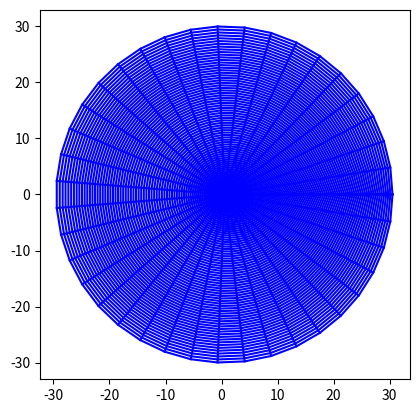

Here is the Python script that generated this plot:
import math
import numpy as np
import matplotlib.pyplot as plt


# n1 = int(input("请输入翼型表面离散点数"))
# n2 = int(input("请输入近场到远场离散点数"))
#NACA0012表面坐标
#y1 = 0.6 * (-0.1015 * x**4 + 0.2843 * x**3 - 0.3576 * x**2 - 0.1221 * x + 0.2969 * x ** 0.5)
#y2 = -0.6 * (-0.1015 * x**4 + 0.2843 * x**3 - 0.3576 * x**2 - 0.1221 * x + 0.2969 * x ** 0.5)

#沿x轴等间距变化翼型表面,这样不好
'''
for i in range (0,101):
    x = 0.01 *  i
    y1 = 0.6 * (-0.1015 * x**4 + 0.2843 * x**3 - 0.3576 * x**2 - 0.1221 * x + 0.2969 * x ** 0.5)
    y2 = -0.6 * (-0.1015 * x**4 + 0.2843 * x**3 - 0.3576 * x**2 - 0.1221 * x + 0.2969 * x ** 0.5)
    X[i] = x
    Y1[i] = y1
    Y2[i] = y2
plt.plot(X,Y1,'-o')
plt.plot(X,Y2,'-o')
plt.show()
'''



#定义常数
n1 = 40       #绕翼型一周的点数
n2 = 80       #从壁面到远场的离散点数
e1 = 0.1
e2 = 0.1
e0 = 1e-4      #设定收敛残值
dcx = 1     #求解域的横坐标离散
dcy = 1     #求解域的纵坐标离散
a = 0
b = 0
g = 0
#这里用linspace
Theta = np.linspace(0,2*math.pi,num = n1)
X0 = np.ones(n1)
Y0 = np.ones(n1)
X1 = np.ones(n1)
Y1 = np.ones(n1)
X = np.ones([n1,n2])    #存放所有点的横坐标
Y = np.ones([n1,n2])    #c
x2 = np.ones([n1,n2])    #迭代用
y2 = np.ones([n1,n2])    #迭代用

#-----------------------生成网格初值-------------------#
for i in range(0,n1):
    X0[i] = 0.5 * (1 + math.cos(Theta[i]))
    if(Theta[i]<math.pi):
        y = 0.6 * (-0.1015 * X0[i]**4 + 0.2843 * X0[i]**3 - 0.3576 * X0[i]**2 - 0.1221 * X0[i] + 0.2969 * X0[i] ** 0.5)
    else:
        y = -0.6 * (-0.1015 * X0[i]**4 + 0.2843 * X0[i]**3 - 0.3576 * X0[i]**2 - 0.1221 * X0[i] + 0.2969 * X0[i] ** 0.5)
    Y0[i] = y
    X1[i] = 30 * math.cos(Theta[i]) + 0.5
    Y1[i] = 30 * math.sin(Theta[i])
    #print(X0[i],Y0[i])
    for j in range(0,n2):
        dx = (X1[i] - X0[i]) / (n2 - 1)
        dy = (Y1[i] - Y0[i]) / (n2 - 1)
        X[i][j] = X0[i] + j * dx
        Y[i][j] = Y0[i] + j * dy

'''
#显示初始网格
for i in range(0,n1):
    plt.plot(X[i,:],Y[i,:],'-o',c='b')
    
for j in range(0,n2):
    plt.plot(X[:,j],Y[:,j],'-o',c='b')
plt.axis('square') #等比例显示
plt.show()         #放在最外面，最后只画一张图
'''
#-----------------------生成网格初值-------------------#


#迭代解Laplace方程生成网格


while((e1 > e0) or (e2 > e0)):
    for i in range(1,n1-1):
        for j in range(1,n2-1):
            #迭代方程中的三个系数，分别为一阶导数关系
            a = ((X[i][j+1]-X[i][j-1]) / (2*dcy))**2 + ((Y[i][j+1]-Y[i][j-1]) / (2*dcy))**2   #alpha
            b  = ((X[i+1][j]-X[i-1][j]) / (2*dcx)) * ((X[i][j+1] - X[i][j-1]) / (2*dcy)) \
                    + ((Y[i+1][j]-Y[i-1][j]) / (2*dcx))*((Y[i][j+1] - Y[i][j-1]) / (2*dcy))  #beta
            g  = ((X[i+1][j]-X[i-1][j]) / (2*dcx))**2 + ((Y[i+1][j]-Y[i-1][j]) / (2*dcx))**2  #gamma

            #开始迭代
            x2[i][j] = 0.5 * (a * (X[i+1][j] + X[i-1][j]) + g * (X[i][j+1] + X[i][j-1]) \
            - 0.5 * b * (X[i+1][j+1]+X[i-1][j-1]-X[i+1][j-1]-X[i-1][j+1])) / (a + g)
            y2[i][j] = 0.5 * (a * (Y[i+1][j] + Y[i-1][j]) + g * (Y[i][j+1] + Y[i][j-1]) \
            - 0.5 * b * (Y[i+1][j+1]+ Y[i-1][j-1]- Y[i+1][j-1]- Y[i-1][j+1])) / (a + g)
            e1 = abs(X[i][j] - x2[i][j])
            e2 = abs(Y[i][j] - y2[i][j])
            X[i][j] = x2[i][j]   #更新迭代的x坐标
            Y[i][j] = y2[i][j]   #更新迭代的y坐标

#最终绘图
for i in range(0,n1):
    plt.plot(X[i,:],Y[i,:],c='b')
    
for j in range(0,n2):
    plt.plot(X[:,j],Y[:,j],c='b')
plt.axis('square') #等比例显示
plt.show()         #放在最外面，最后只画一张图